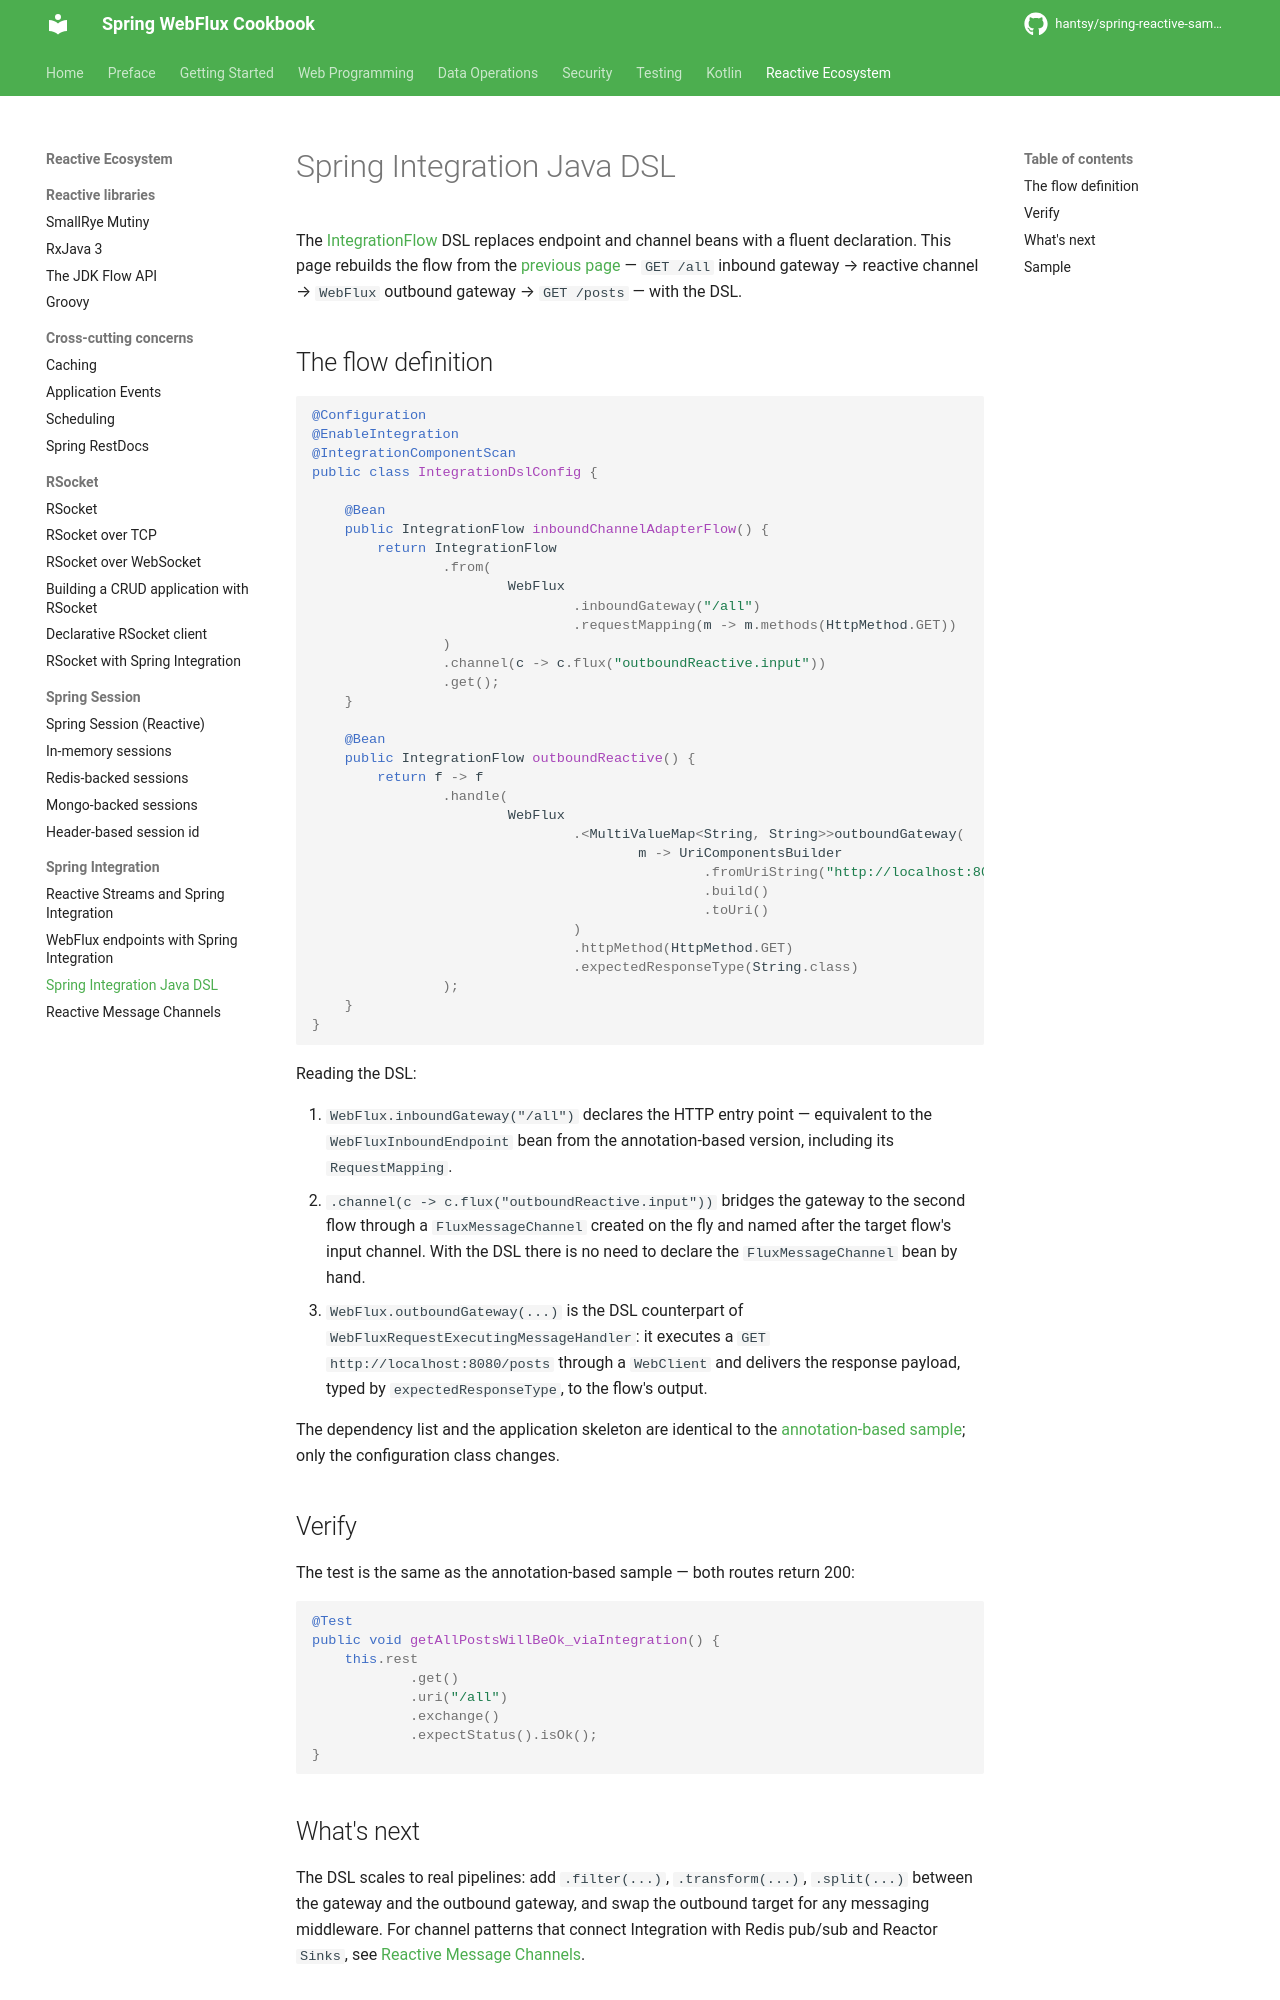

repository: hantsy/spring-reactive-sample · page: other/integration/dsl/index.html · generator: mkdocs


# Spring Integration Java DSL

The [IntegrationFlow](https://docs.spring.io/spring-integration/reference/dsl.html) DSL replaces endpoint and channel beans with a fluent declaration. This page rebuilds the flow from the [previous page](webflux.md) — `GET /all` inbound gateway → reactive channel → `WebFlux` outbound gateway → `GET /posts` — with the DSL.

## The flow definition

```java
@Configuration
@EnableIntegration
@IntegrationComponentScan
public class IntegrationDslConfig {

    @Bean
    public IntegrationFlow inboundChannelAdapterFlow() {
        return IntegrationFlow
                .from(
                        WebFlux
                                .inboundGateway("/all")
                                .requestMapping(m -> m.methods(HttpMethod.GET))
                )
                .channel(c -> c.flux("outboundReactive.input"))
                .get();
    }

    @Bean
    public IntegrationFlow outboundReactive() {
        return f -> f
                .handle(
                        WebFlux
                                .<MultiValueMap<String, String>>outboundGateway(
                                        m -> UriComponentsBuilder
                                                .fromUriString("http://localhost:8080/posts")
                                                .build()
                                                .toUri()
                                )
                                .httpMethod(HttpMethod.GET)
                                .expectedResponseType(String.class)
                );
    }
}
```

Reading the DSL:

1. `WebFlux.inboundGateway("/all")` declares the HTTP entry point — equivalent to the `WebFluxInboundEndpoint` bean from the annotation-based version, including its `RequestMapping`.
2. `.channel(c -> c.flux("outboundReactive.input"))` bridges the gateway to the second flow through a `FluxMessageChannel` created on the fly and named after the target flow's input channel. With the DSL there is no need to declare the `FluxMessageChannel` bean by hand.
3. `WebFlux.outboundGateway(...)` is the DSL counterpart of `WebFluxRequestExecutingMessageHandler`: it executes a `GET http://localhost:8080/posts` through a `WebClient` and delivers the response payload, typed by `expectedResponseType`, to the flow's output.

The dependency list and the application skeleton are identical to the [annotation-based sample](webflux.md); only the configuration class changes.

## Verify

The test is the same as the annotation-based sample — both routes return 200:

```java
@Test
public void getAllPostsWillBeOk_viaIntegration() {
    this.rest
            .get()
            .uri("/all")
            .exchange()
            .expectStatus().isOk();
}
```
